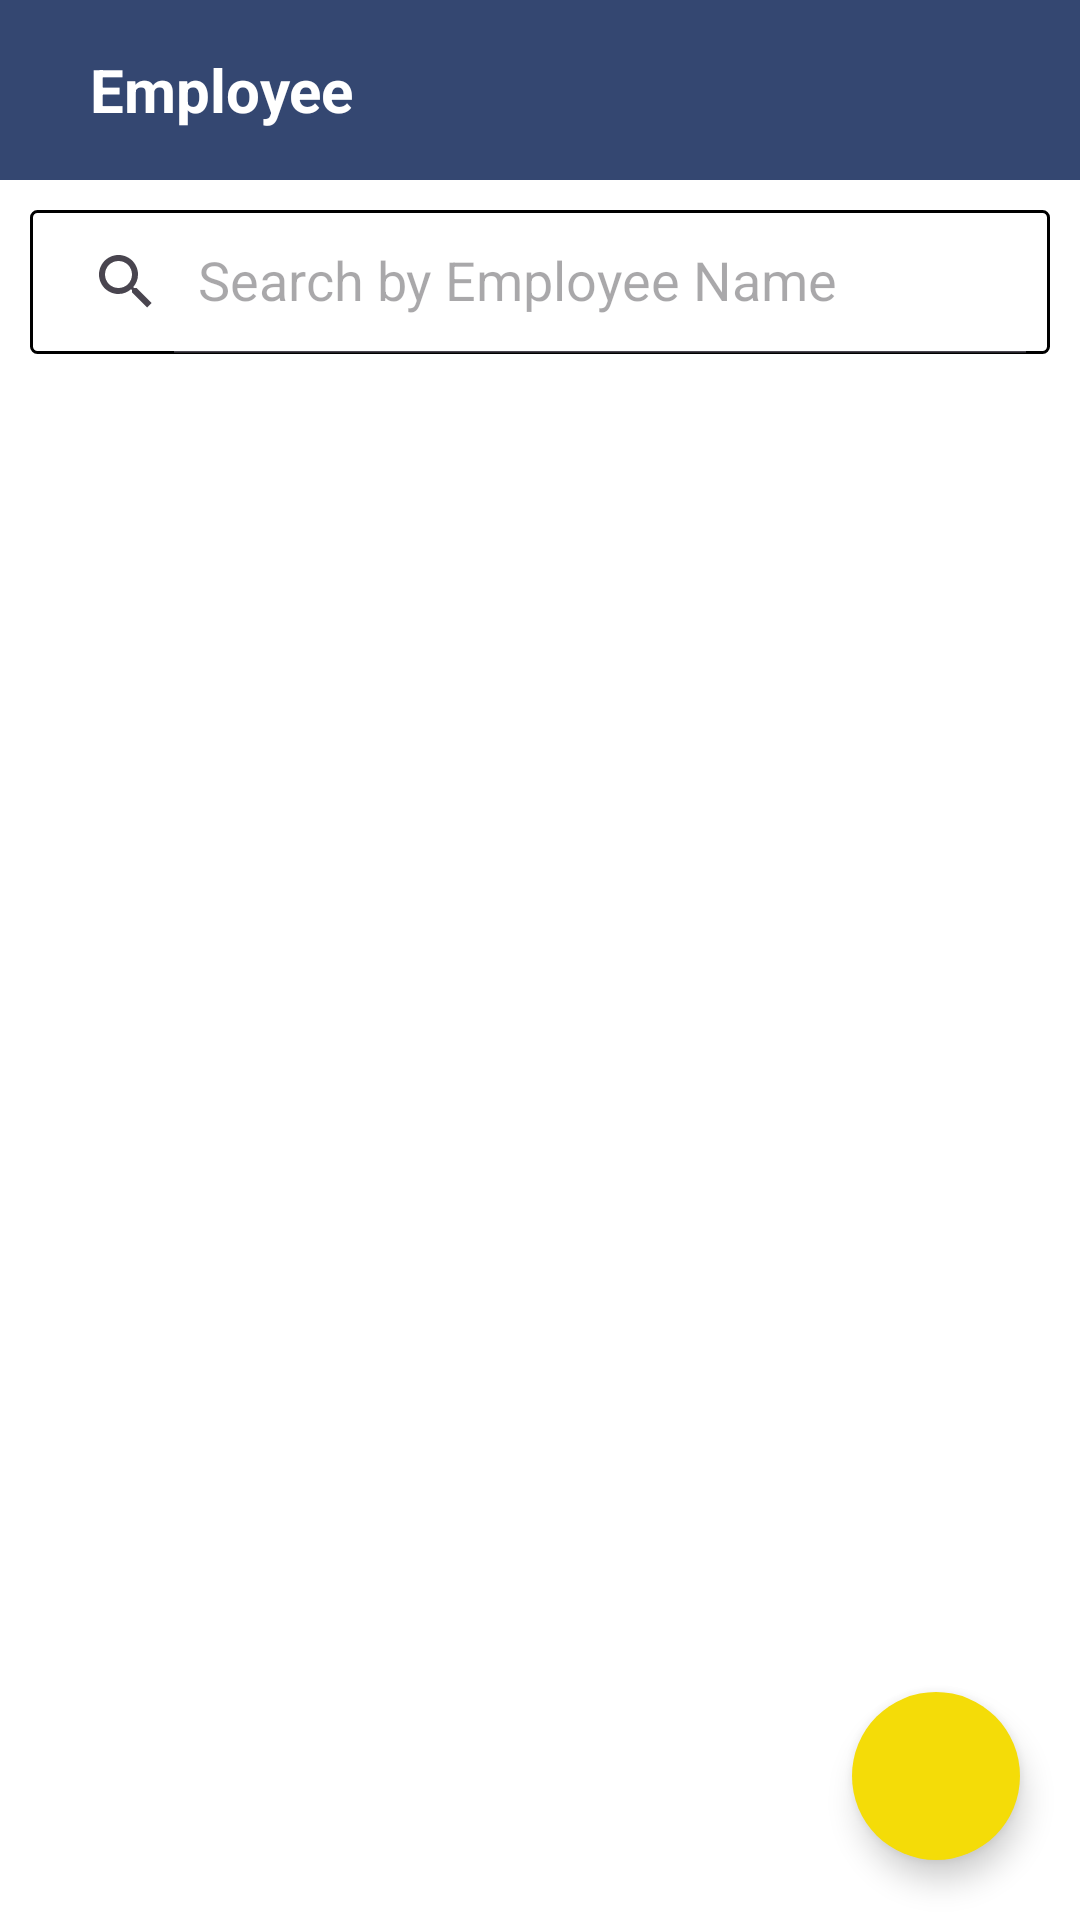

Reconstruct the res/layout file that produces this screen, plus the resources it refers to.
<!-- AndroidManifest.xml: application theme Theme.ExpandableRVNEsted2 -->
<!-- res/layout/activity_main.xml -->
<?xml version="1.0" encoding="utf-8"?>
<RelativeLayout xmlns:android="http://schemas.android.com/apk/res/android"
    xmlns:app="http://schemas.android.com/apk/res-auto"
    xmlns:tools="http://schemas.android.com/tools"
    android:layout_width="match_parent"
    android:orientation="vertical"
    android:layout_height="match_parent"
    android:background="@color/white"
    tools:context=".MainActivity">
    <com.google.android.material.floatingactionbutton.FloatingActionButton
        android:id="@+id/addEmployeeButton"
        android:layout_width="wrap_content"
        android:layout_height="wrap_content"
        android:layout_alignParentEnd="true"
        android:layout_alignParentBottom="true"
        android:layout_margin="20dp"
        android:contentDescription="@string/add"
        android:src="@drawable/plus"
        app:backgroundTint="#F4DC08"
        app:fabSize="normal"
        app:shapeAppearanceOverlay="@style/ShapeAppearanceOverlay.App.Round" />

    <RelativeLayout
        android:id="@+id/toolbar"
        android:layout_width="match_parent"
        android:layout_height="60dp"
        android:background="#344771"
        android:orientation="horizontal"
        android:padding="10dp">


        <TextView
            android:id="@+id/heading"
            android:layout_width="wrap_content"
            android:layout_height="wrap_content"
            android:layout_centerVertical="true"
            android:layout_marginStart="20dp"
            android:text="Employee"
            android:textColor="@color/white"
            android:textSize="20sp"
            android:textStyle="bold"
            android:visibility="visible"
            tools:ignore="RtlHardcoded" />

    </RelativeLayout>
    <RelativeLayout
        android:id="@+id/searchViewLayout"
        android:layout_width="match_parent"
        android:layout_height="wrap_content"
        android:layout_below="@+id/toolbar"
        android:background="@color/white">

        <androidx.appcompat.widget.SearchView
            android:id="@+id/searchView"
            android:layout_width="match_parent"
            android:layout_height="wrap_content"
            android:layout_marginStart="10dp"
            android:layout_marginTop="10dp"
            android:layout_marginEnd="10dp"
            android:layout_marginBottom="10dp"
            android:background="@drawable/searchview_background"
            app:iconifiedByDefault="false"
            app:queryHint="Search by Employee Name" />

    </RelativeLayout>
    <androidx.recyclerview.widget.RecyclerView
        android:id="@+id/main_recyclervie"
        android:layout_below="@id/searchViewLayout"
        android:layout_width="match_parent"
        android:layout_height="match_parent"
        android:layout_marginBottom="20dp"
       />

</RelativeLayout>
<!-- resources referenced by this layout -->
<resources>
  <color name="white">#FFFFFFFF</color>
  <!-- drawable searchview_background (drawable) -->
  <?xml version="1.0" encoding="utf-8"?>
  <shape xmlns:android="http://schemas.android.com/apk/res/android"
      android:shape="rectangle">
      <solid android:color="@android:color/white" /> 
      <stroke
          android:width="1dp"
          android:color="@color/black" />
      <corners android:radius="2dp" />
  </shape>
  <string name="add">add</string>
  <style name="ShapeAppearanceOverlay.App.Round" parent="">
          <item name="cornerFamily">rounded</item>
          <item name="cornerSize">50%</item>
      </style>
  <style name="Theme.ExpandableRVNEsted2" parent="Base.Theme.ExpandableRVNEsted2" />
  <color name="black">#FF000000</color>
  <style name="Base.Theme.ExpandableRVNEsted2" parent="Theme.Material3.DayNight.NoActionBar">
          
           <item name="android:statusBarColor">@color/black</item>
  
      </style>
</resources>
